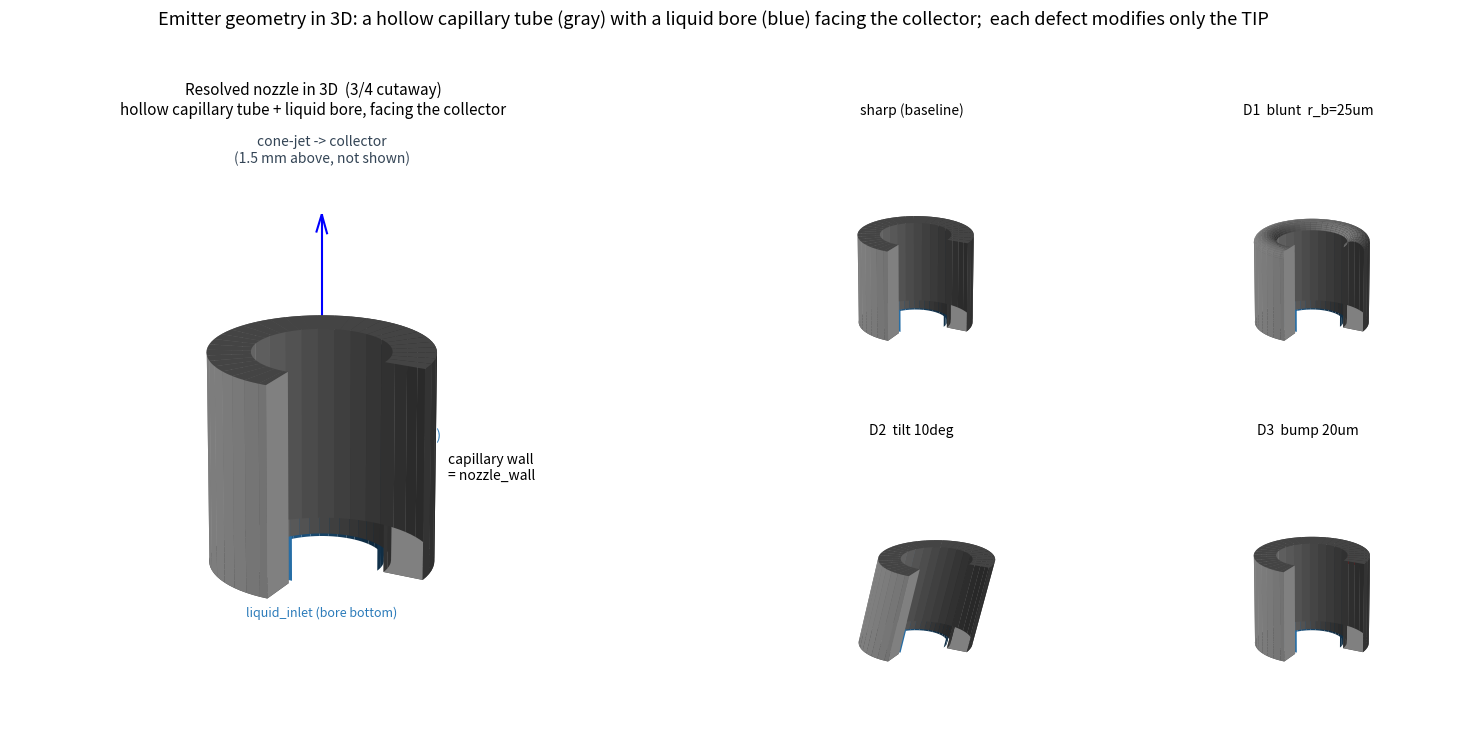

Write the Python code that produced this figure. (Note: this script raises an exception after producing the figure.)
import matplotlib
matplotlib.use("Agg")
import numpy as np
import matplotlib.pyplot as plt
from mpl_toolkits.mplot3d.art3d import Poly3DCollection

Do, Di, Lnoz = 260.0, 160.0, 300.0  # um
ro, ri = Do/2, Di/2
CW = "#808080"; CB = "#2b7bba"
T0, T1 = 0.0, 1.5*np.pi   # 3/4 cutaway (wedge open toward viewer)

def shear(X, Z, tl):       # tilt: lean +x with height
    return X + Z*tl

def surf(ax, X, Y, Z, color, alpha=1.0):
    ax.plot_surface(X, Y, Z, color=color, alpha=alpha, linewidth=0, antialiased=True, shade=True)

def tube(ax, tl=0.0, blunt=0.0, bump=0.0):
    n = 64
    t = np.linspace(T0, T1, n)
    ztop = Lnoz-blunt if blunt > 0 else Lnoz
    zo = np.linspace(0, ztop, 2); To, Zo = np.meshgrid(t, zo)
    surf(ax, shear(ro*np.cos(To), Zo, tl), ro*np.sin(To), Zo, CW)       # outer wall
    z = np.linspace(0, Lnoz, 2); T, Z = np.meshgrid(t, z)
    surf(ax, shear(ri*np.cos(T), Z, tl), ri*np.sin(T), Z, CW)           # inner bore wall
    surf(ax, shear(ri*0.9*np.cos(T), Z, tl), ri*0.9*np.sin(T), Z, CB)   # bore liquid
    r2 = np.linspace(ri, ro, 2); Tb, Rb = np.meshgrid(t, r2)
    surf(ax, shear(Rb*np.cos(Tb), 0, tl), Rb*np.sin(Tb), np.zeros_like(Tb), CW)  # bottom rim
    if blunt <= 0:
        surf(ax, shear(Rb*np.cos(Tb), Lnoz, tl), Rb*np.sin(Tb), np.full_like(Tb, Lnoz), CW)  # flat top rim
    else:
        pp = np.linspace(0, np.pi, 14); TT, PP = np.meshgrid(t, pp)
        rc = 0.5*(ri+ro); br = 0.5*(ro-ri)
        R = rc + br*np.cos(PP); Zt = (Lnoz-br) + br*np.sin(PP)
        surf(ax, shear(R*np.cos(TT), Zt, tl), R*np.sin(TT), Zt, CW)     # rounded rim
    for th in (T0, T1):
        c, s = np.cos(th), np.sin(th)
        v = [[(shear(ri*c, 0, tl), ri*s, 0), (shear(ro*c, 0, tl), ro*s, 0),
              (shear(ro*c, Lnoz, tl), ro*s, Lnoz), (shear(ri*c, Lnoz, tl), ri*s, Lnoz)]]
        ax.add_collection3d(Poly3DCollection(v, facecolor=CW, edgecolor="none"))
    if bump > 0:
        rc = 0.5*(ri+ro)
        ax.bar3d(shear(rc, Lnoz, tl)-14, -14, Lnoz, 28, 28, bump, color="r", shade=True)

def setup(ax, zmax=Lnoz+170, box=(1, 1, 1.0)):
    ax.set_box_aspect(box); ax.set_xlim(-ro*1.5, ro*1.5); ax.set_ylim(-ro*1.5, ro*1.5)
    ax.set_zlim(-60, zmax); ax.set_xticks([]); ax.set_yticks([]); ax.set_zticks([])
    ax.view_init(elev=20, azim=-62)
    ax.set_axis_off()

fig = plt.figure(figsize=(16, 7.5))

ax = fig.add_subplot(1, 2, 1, projection="3d")
tube(ax)
ax.quiver(0, 0, Lnoz+40, 0, 0, 150, color="b", lw=1.5, arrow_length_ratio=0.18)
ax.text(0, 0, Lnoz+260, "cone-jet -> collector\n(1.5 mm above, not shown)", color="#345", ha="center", fontsize=10)
ax.text(0, ri+22, Lnoz*0.45, "bore\n(liquid feed)", color=CB, fontsize=10)
ax.text(ro+30, 0, Lnoz*0.5, "capillary wall\n= nozzle_wall", color="k", fontsize=10)
ax.text(0, 0, -85, "liquid_inlet (bore bottom)", color=CB, ha="center", fontsize=9)
ax.set_title("Resolved nozzle in 3D  (3/4 cutaway)\nhollow capillary tube + liquid bore, facing the collector", fontsize=11)
setup(ax, box=(1, 1, 1.15))

specs = [("sharp (baseline)", {}), ("D1  blunt  r_b=25um", dict(blunt=25.0)),
         ("D2  tilt 10deg", dict(tl=np.tan(np.radians(10)))), ("D3  bump 20um", dict(bump=20.0))]
for i, (name, kw) in enumerate(specs):
    a = fig.add_subplot(2, 4, 3+(i % 2)+4*(i//2), projection="3d")
    tube(a, tl=kw.get("tl", 0.0), blunt=kw.get("blunt", 0.0), bump=kw.get("bump", 0.0))
    a.set_title(name, fontsize=10); setup(a, box=(1, 1, 0.95))

fig.suptitle("Emitter geometry in 3D: a hollow capillary tube (gray) with a liquid bore (blue) facing the collector;  each defect modifies only the TIP", fontsize=13)
fig.tight_layout(rect=[0, 0, 1, 0.94])
fig.savefig("/tmp/nozzle_3d.png", dpi=130, bbox_inches="tight")
print("saved /tmp/nozzle_3d.png")
